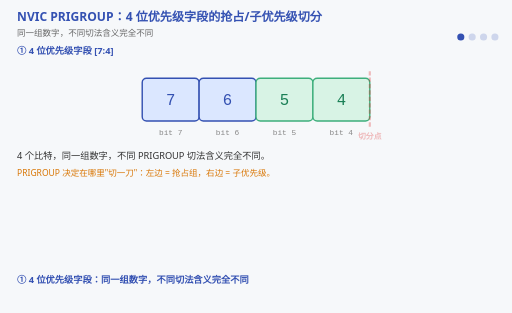
t = 0.00 s
t = 1.50 s: frame unchanged from t = 0.00 s, image omitted
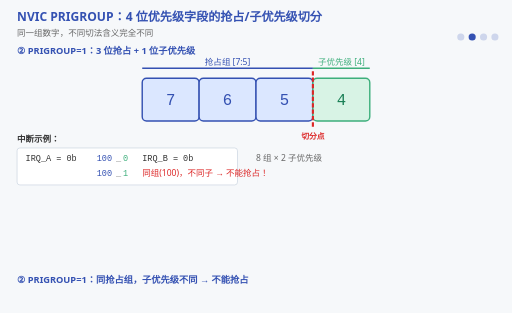
t = 3.36 s
t = 5.07 s: frame unchanged from t = 3.36 s, image omitted
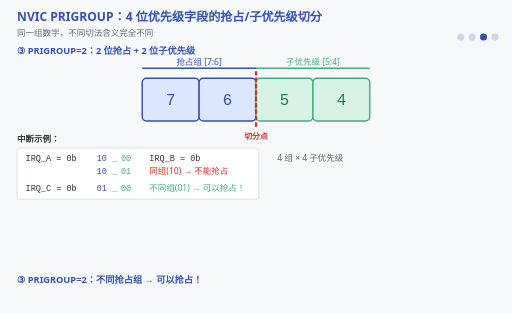
t = 6.75 s
t = 8.25 s: frame unchanged from t = 6.75 s, image omitted

The animated SVG that drew these frames (rendered in a browser with its animation timeline set to each time). Animation: 17 SMIL elements (animate=17); frames cover the first 8.25 s, repeats indefinitely.

<svg xmlns="http://www.w3.org/2000/svg" viewBox="0 0 720 440" font-family="'Segoe UI','Microsoft YaHei',sans-serif">
  <title>NVIC PRIGROUP：4位优先级字段的抢占组与子优先级切分</title>
  <desc>ARM NVIC 的 PRIGROUP 寄存器将 4 位优先级字段 [7:4] 切分为抢占组和子优先级两部分。PRIGROUP 值不同，切分点不同，同一优先级数值的行为完全不同。阶段1展示4位原始字段；阶段2展示 PRIGROUP=1 切分（3位抢占+1位子优先级），IRQ_A 和 IRQ_B 同组不能抢占；阶段3展示 PRIGROUP=2 切分（2位抢占+2位子优先级），IRQ_C 不同组可以抢占；阶段4总结全部4种切分方式。中间的竖线分隔器在不同 PRIGROUP 值之间连续滑动。</desc>
  <rect width="720" height="440" fill="#f6f8fa"/>

  <!-- Title -->
  <text x="24" y="30" font-size="17" font-weight="bold" fill="#3451b2">NVIC PRIGROUP：4 位优先级字段的抢占/子优先级切分</text>
  <text x="24" y="50" font-size="12" fill="#666">同一组数字，不同切法含义完全不同</text>

  <!-- ===== STAGE 1: 4位优先级字段 ===== -->
  <g opacity="1">
    <animate attributeName="opacity" calcMode="discrete" values="1;0;0;0" keyTimes="0;0.25;0.5;1" dur="12s" repeatCount="indefinite"/>

    <!-- Stage title -->
    <text x="24" y="76" font-size="13" font-weight="bold" fill="#3451b2">① 4 位优先级字段 [7:4]</text>

    <!-- 4 bit cells -->
    <rect x="200" y="110" width="80" height="60" rx="6" fill="#dbe7ff" stroke="#3451b2" stroke-width="2"/>
    <text x="240" y="148" font-size="22" font-family="Consolas,monospace" fill="#3451b2" text-anchor="middle">7</text>
    <rect x="280" y="110" width="80" height="60" rx="6" fill="#dbe7ff" stroke="#3451b2" stroke-width="2"/>
    <text x="320" y="148" font-size="22" font-family="Consolas,monospace" fill="#3451b2" text-anchor="middle">6</text>
    <rect x="360" y="110" width="80" height="60" rx="6" fill="#d8f3e5" stroke="#3eaf7c" stroke-width="2"/>
    <text x="400" y="148" font-size="22" font-family="Consolas,monospace" fill="#1a7f56" text-anchor="middle">5</text>
    <rect x="440" y="110" width="80" height="60" rx="6" fill="#d8f3e5" stroke="#3eaf7c" stroke-width="2"/>
    <text x="480" y="148" font-size="22" font-family="Consolas,monospace" fill="#1a7f56" text-anchor="middle">4</text>

    <!-- Bit position labels -->
    <text x="240" y="190" font-size="11" font-family="Consolas,monospace" fill="#888" text-anchor="middle">bit 7</text>
    <text x="320" y="190" font-size="11" font-family="Consolas,monospace" fill="#888" text-anchor="middle">bit 6</text>
    <text x="400" y="190" font-size="11" font-family="Consolas,monospace" fill="#888" text-anchor="middle">bit 5</text>
    <text x="480" y="190" font-size="11" font-family="Consolas,monospace" fill="#888" text-anchor="middle">bit 4</text>

    <!-- Description -->
    <text x="24" y="224" font-size="13" fill="#333">4 个比特，同一组数字，不同 PRIGROUP 切法含义完全不同。</text>
    <text x="24" y="248" font-size="12" fill="#d97706">PRIGROUP 决定在哪里"切一刀"：左边 = 抢占组，右边 = 子优先级。</text>
  </g>

  <!-- ===== STAGE 2: PRIGROUP=1 ===== -->
  <g opacity="0">
    <animate attributeName="opacity" calcMode="discrete" values="0;1;0;0" keyTimes="0;0.25;0.5;1" dur="12s" repeatCount="indefinite"/>

    <text x="24" y="76" font-size="13" font-weight="bold" fill="#3451b2">② PRIGROUP=1：3 位抢占 + 1 位子优先级</text>

    <!-- Preemption group bracket -->
    <line x1="200" y1="96" x2="440" y2="96" stroke="#3451b2" stroke-width="2"/>
    <text x="320" y="92" font-size="12" fill="#3451b2" text-anchor="middle">抢占组 [7:5]</text>

    <!-- Sub-priority bracket -->
    <line x1="440" y1="96" x2="520" y2="96" stroke="#3eaf7c" stroke-width="2"/>
    <text x="480" y="92" font-size="12" fill="#3eaf7c" text-anchor="middle">子优先级 [4]</text>

    <!-- 4 bit cells -->
    <rect x="200" y="110" width="80" height="60" rx="6" fill="#dbe7ff" stroke="#3451b2" stroke-width="2"/>
    <text x="240" y="148" font-size="22" font-family="Consolas,monospace" fill="#3451b2" text-anchor="middle">7</text>
    <rect x="280" y="110" width="80" height="60" rx="6" fill="#dbe7ff" stroke="#3451b2" stroke-width="2"/>
    <text x="320" y="148" font-size="22" font-family="Consolas,monospace" fill="#3451b2" text-anchor="middle">6</text>
    <rect x="360" y="110" width="80" height="60" rx="6" fill="#dbe7ff" stroke="#3451b2" stroke-width="2"/>
    <text x="400" y="148" font-size="22" font-family="Consolas,monospace" fill="#3451b2" text-anchor="middle">5</text>
    <rect x="440" y="110" width="80" height="60" rx="6" fill="#d8f3e5" stroke="#3eaf7c" stroke-width="2"/>
    <text x="480" y="148" font-size="22" font-family="Consolas,monospace" fill="#1a7f56" text-anchor="middle">4</text>

    <!-- IRQ examples -->
    <text x="24" y="200" font-size="12" font-weight="bold" fill="#333">中断示例：</text>
    <rect x="24" y="208" width="310" height="52" rx="4" fill="#ffffff" stroke="#cbd5e1"/>
    <text x="36" y="226" font-size="12" font-family="Consolas,monospace" fill="#333">IRQ_A = 0b</text>
    <text x="136" y="226" font-size="12" font-family="Consolas,monospace" fill="#3451b2">100</text>
    <text x="163" y="226" font-size="12" font-family="Consolas,monospace" fill="#888">_</text>
    <text x="173" y="226" font-size="12" font-family="Consolas,monospace" fill="#3eaf7c">0</text>
    <text x="200" y="226" font-size="12" font-family="Consolas,monospace" fill="#333">IRQ_B = 0b</text>
    <text x="136" y="248" font-size="12" font-family="Consolas,monospace" fill="#3451b2">100</text>
    <text x="163" y="248" font-size="12" font-family="Consolas,monospace" fill="#888">_</text>
    <text x="173" y="248" font-size="12" font-family="Consolas,monospace" fill="#3eaf7c">1</text>
    <text x="200" y="248" font-size="12" fill="#dc2626">同组(100)，不同子 → 不能抢占！</text>

    <!-- 8 groups × 2 sub label -->
    <text x="360" y="226" font-size="12" fill="#666">8 组 × 2 子优先级</text>
  </g>

  <!-- ===== STAGE 3: PRIGROUP=2 ===== -->
  <g opacity="0">
    <animate attributeName="opacity" calcMode="discrete" values="0;0;1;0;0" keyTimes="0;0.25;0.5;0.75;1" dur="12s" repeatCount="indefinite"/>

    <text x="24" y="76" font-size="13" font-weight="bold" fill="#3451b2">③ PRIGROUP=2：2 位抢占 + 2 位子优先级</text>

    <!-- Preemption group bracket -->
    <line x1="200" y1="96" x2="360" y2="96" stroke="#3451b2" stroke-width="2"/>
    <text x="280" y="92" font-size="12" fill="#3451b2" text-anchor="middle">抢占组 [7:6]</text>

    <!-- Sub-priority bracket -->
    <line x1="360" y1="96" x2="520" y2="96" stroke="#3eaf7c" stroke-width="2"/>
    <text x="440" y="92" font-size="12" fill="#3eaf7c" text-anchor="middle">子优先级 [5:4]</text>

    <!-- 4 bit cells -->
    <rect x="200" y="110" width="80" height="60" rx="6" fill="#dbe7ff" stroke="#3451b2" stroke-width="2"/>
    <text x="240" y="148" font-size="22" font-family="Consolas,monospace" fill="#3451b2" text-anchor="middle">7</text>
    <rect x="280" y="110" width="80" height="60" rx="6" fill="#dbe7ff" stroke="#3451b2" stroke-width="2"/>
    <text x="320" y="148" font-size="22" font-family="Consolas,monospace" fill="#3451b2" text-anchor="middle">6</text>
    <rect x="360" y="110" width="80" height="60" rx="6" fill="#d8f3e5" stroke="#3eaf7c" stroke-width="2"/>
    <text x="400" y="148" font-size="22" font-family="Consolas,monospace" fill="#1a7f56" text-anchor="middle">5</text>
    <rect x="440" y="110" width="80" height="60" rx="6" fill="#d8f3e5" stroke="#3eaf7c" stroke-width="2"/>
    <text x="480" y="148" font-size="22" font-family="Consolas,monospace" fill="#1a7f56" text-anchor="middle">4</text>

    <!-- IRQ examples -->
    <text x="24" y="200" font-size="12" font-weight="bold" fill="#333">中断示例：</text>
    <rect x="24" y="208" width="340" height="72" rx="4" fill="#ffffff" stroke="#cbd5e1"/>
    <text x="36" y="226" font-size="12" font-family="Consolas,monospace" fill="#333">IRQ_A = 0b</text>
    <text x="136" y="226" font-size="12" font-family="Consolas,monospace" fill="#3451b2">10</text>
    <text x="158" y="226" font-size="12" font-family="Consolas,monospace" fill="#888">_</text>
    <text x="170" y="226" font-size="12" font-family="Consolas,monospace" fill="#3eaf7c">00</text>
    <text x="210" y="226" font-size="12" font-family="Consolas,monospace" fill="#333">IRQ_B = 0b</text>
    <text x="136" y="244" font-size="12" font-family="Consolas,monospace" fill="#3451b2">10</text>
    <text x="158" y="244" font-size="12" font-family="Consolas,monospace" fill="#888">_</text>
    <text x="170" y="244" font-size="12" font-family="Consolas,monospace" fill="#3eaf7c">01</text>
    <text x="210" y="244" font-size="12" fill="#dc2626">同组(10) → 不能抢占</text>
    <text x="36" y="268" font-size="12" font-family="Consolas,monospace" fill="#333">IRQ_C = 0b</text>
    <text x="136" y="268" font-size="12" font-family="Consolas,monospace" fill="#3451b2">01</text>
    <text x="158" y="268" font-size="12" font-family="Consolas,monospace" fill="#888">_</text>
    <text x="170" y="268" font-size="12" font-family="Consolas,monospace" fill="#3eaf7c">00</text>
    <text x="210" y="268" font-size="12" fill="#3eaf7c">不同组(01) → 可以抢占！</text>

    <!-- 4 groups × 4 sub label -->
    <text x="390" y="226" font-size="12" fill="#666">4 组 × 4 子优先级</text>
  </g>

  <!-- ===== STAGE 4: 结论 ===== -->
  <g opacity="0">
    <animate attributeName="opacity" calcMode="discrete" values="0;0;0;1;1" keyTimes="0;0.25;0.5;0.75;1" dur="12s" repeatCount="indefinite"/>

    <text x="24" y="76" font-size="13" font-weight="bold" fill="#3451b2">④ 结论：相同数值，不同 PRIGROUP 下行为完全不同</text>

    <!-- Summary table -->
    <rect x="60" y="95" width="600" height="28" rx="4" fill="#3451b2"/>
    <text x="160" y="114" font-size="12" font-weight="bold" fill="#ffffff" text-anchor="middle">PRIGROUP</text>
    <text x="310" y="114" font-size="12" font-weight="bold" fill="#ffffff" text-anchor="middle">抢占组位数</text>
    <text x="440" y="114" font-size="12" font-weight="bold" fill="#ffffff" text-anchor="middle">子优先级位数</text>
    <text x="570" y="114" font-size="12" font-weight="bold" fill="#ffffff" text-anchor="middle">组数 × 子数</text>

    <!-- Row 0 -->
    <rect x="60" y="123" width="600" height="26" fill="#f8fafc" stroke="#e2e8f0"/>
    <text x="160" y="141" font-size="12" font-family="Consolas,monospace" fill="#333" text-anchor="middle">0</text>
    <text x="310" y="141" font-size="12" font-family="Consolas,monospace" fill="#3451b2" text-anchor="middle">4 bits</text>
    <text x="440" y="141" font-size="12" font-family="Consolas,monospace" fill="#3eaf7c" text-anchor="middle">0 bits</text>
    <text x="570" y="141" font-size="12" fill="#333" text-anchor="middle">16 × 1</text>

    <!-- Row 1 -->
    <rect x="60" y="149" width="600" height="26" fill="#ffffff" stroke="#e2e8f0"/>
    <text x="160" y="167" font-size="12" font-family="Consolas,monospace" fill="#333" text-anchor="middle">1</text>
    <text x="310" y="167" font-size="12" font-family="Consolas,monospace" fill="#3451b2" text-anchor="middle">3 bits</text>
    <text x="440" y="167" font-size="12" font-family="Consolas,monospace" fill="#3eaf7c" text-anchor="middle">1 bit</text>
    <text x="570" y="167" font-size="12" fill="#333" text-anchor="middle">8 × 2</text>

    <!-- Row 2 -->
    <rect x="60" y="175" width="600" height="26" fill="#f8fafc" stroke="#e2e8f0"/>
    <text x="160" y="193" font-size="12" font-family="Consolas,monospace" fill="#333" text-anchor="middle">2</text>
    <text x="310" y="193" font-size="12" font-family="Consolas,monospace" fill="#3451b2" text-anchor="middle">2 bits</text>
    <text x="440" y="193" font-size="12" font-family="Consolas,monospace" fill="#3eaf7c" text-anchor="middle">2 bits</text>
    <text x="570" y="193" font-size="12" fill="#333" text-anchor="middle">4 × 4</text>

    <!-- Row 3 -->
    <rect x="60" y="201" width="600" height="26" fill="#ffffff" stroke="#e2e8f0"/>
    <text x="160" y="219" font-size="12" font-family="Consolas,monospace" fill="#333" text-anchor="middle">3</text>
    <text x="310" y="219" font-size="12" font-family="Consolas,monospace" fill="#3451b2" text-anchor="middle">1 bit</text>
    <text x="440" y="219" font-size="12" font-family="Consolas,monospace" fill="#3eaf7c" text-anchor="middle">3 bits</text>
    <text x="570" y="219" font-size="12" fill="#333" text-anchor="middle">2 × 8</text>

    <!-- Key insight -->
    <rect x="60" y="245" width="600" height="44" rx="6" fill="#fdf0d5" stroke="#d97706"/>
    <text x="360" y="265" font-size="13" font-weight="bold" fill="#92400e" text-anchor="middle">优先级数值 = 5，在不同 PRIGROUP 下抢占行为完全不同！</text>
    <text x="360" y="282" font-size="12" fill="#d97706" text-anchor="middle">配置 PRIGROUP 时必须明确抢占组和子优先级的位数分配。</text>
  </g>

  <!-- ===== CONTINUOUS MOTION: Sliding divider line ===== -->
  <!-- Vertical dashed line that slides between bit positions as PRIGROUP changes -->
  <line y1="100" y2="180" stroke="#dc2626" stroke-width="3" stroke-dasharray="6 3">
    <animate attributeName="x1" calcMode="linear"
      values="520;520;440;440;360;360;520"
      keyTimes="0;0.22;0.28;0.47;0.53;0.72;1"
      dur="12s" repeatCount="indefinite"/>
    <animate attributeName="x2" calcMode="linear"
      values="520;520;440;440;360;360;520"
      keyTimes="0;0.22;0.28;0.47;0.53;0.72;1"
      dur="12s" repeatCount="indefinite"/>
    <animate attributeName="opacity" calcMode="discrete"
      values="0.3;1;1;0.3"
      keyTimes="0;0.25;0.5;1"
      dur="12s" repeatCount="indefinite"/>
  </line>
  <!-- Divider label -->
  <text font-size="11" fill="#dc2626" text-anchor="middle" font-weight="bold">
    <animate attributeName="x" calcMode="linear"
      values="520;520;440;440;360;360;520"
      keyTimes="0;0.22;0.28;0.47;0.53;0.72;1"
      dur="12s" repeatCount="indefinite"/>
    <animate attributeName="opacity" calcMode="discrete"
      values="0.3;1;1;0;0"
      keyTimes="0;0.25;0.5;0.75;1"
      dur="12s" repeatCount="indefinite"/>
    <tspan y="196">切分点</tspan>
  </text>

  <!-- ===== STAGE SUBTITLES (bottom) ===== -->
  <g font-size="13" font-weight="bold" fill="#3451b2">
    <g opacity="1">
      <animate attributeName="opacity" calcMode="discrete" values="1;0;0;0" keyTimes="0;0.25;0.5;1" dur="12s" repeatCount="indefinite"/>
      <text x="24" y="398">① 4 位优先级字段：同一组数字，不同切法含义完全不同</text>
    </g>
    <g opacity="0">
      <animate attributeName="opacity" calcMode="discrete" values="0;1;0;0" keyTimes="0;0.25;0.5;1" dur="12s" repeatCount="indefinite"/>
      <text x="24" y="398">② PRIGROUP=1：同抢占组，子优先级不同 → 不能抢占</text>
    </g>
    <g opacity="0">
      <animate attributeName="opacity" calcMode="discrete" values="0;0;1;0;0" keyTimes="0;0.25;0.5;0.75;1" dur="12s" repeatCount="indefinite"/>
      <text x="24" y="398">③ PRIGROUP=2：不同抢占组 → 可以抢占！</text>
    </g>
    <g opacity="0">
      <animate attributeName="opacity" calcMode="discrete" values="0;0;0;1;1" keyTimes="0;0.25;0.5;0.75;1" dur="12s" repeatCount="indefinite"/>
      <text x="24" y="398">④ 结论：PRIGROUP 决定切分点，配置时必须明确位数分配</text>
    </g>
  </g>

  <!-- Stage indicator dots -->
  <g transform="translate(648, 52)" fill="#3451b2">
    <circle cx="0" cy="0" r="5">
      <animate attributeName="opacity" calcMode="discrete" values="1;0.2;0.2;0.2" keyTimes="0;0.25;0.5;1" dur="12s" repeatCount="indefinite"/>
    </circle>
    <circle cx="16" cy="0" r="5">
      <animate attributeName="opacity" calcMode="discrete" values="0.2;1;0.2;0.2" keyTimes="0;0.25;0.5;1" dur="12s" repeatCount="indefinite"/>
    </circle>
    <circle cx="32" cy="0" r="5">
      <animate attributeName="opacity" calcMode="discrete" values="0.2;0.2;1;0.2" keyTimes="0;0.25;0.5;1" dur="12s" repeatCount="indefinite"/>
    </circle>
    <circle cx="48" cy="0" r="5">
      <animate attributeName="opacity" calcMode="discrete" values="0.2;0.2;0.2;1;0.2" keyTimes="0;0.25;0.5;0.75;1" dur="12s" repeatCount="indefinite"/>
    </circle>
  </g>
</svg>
